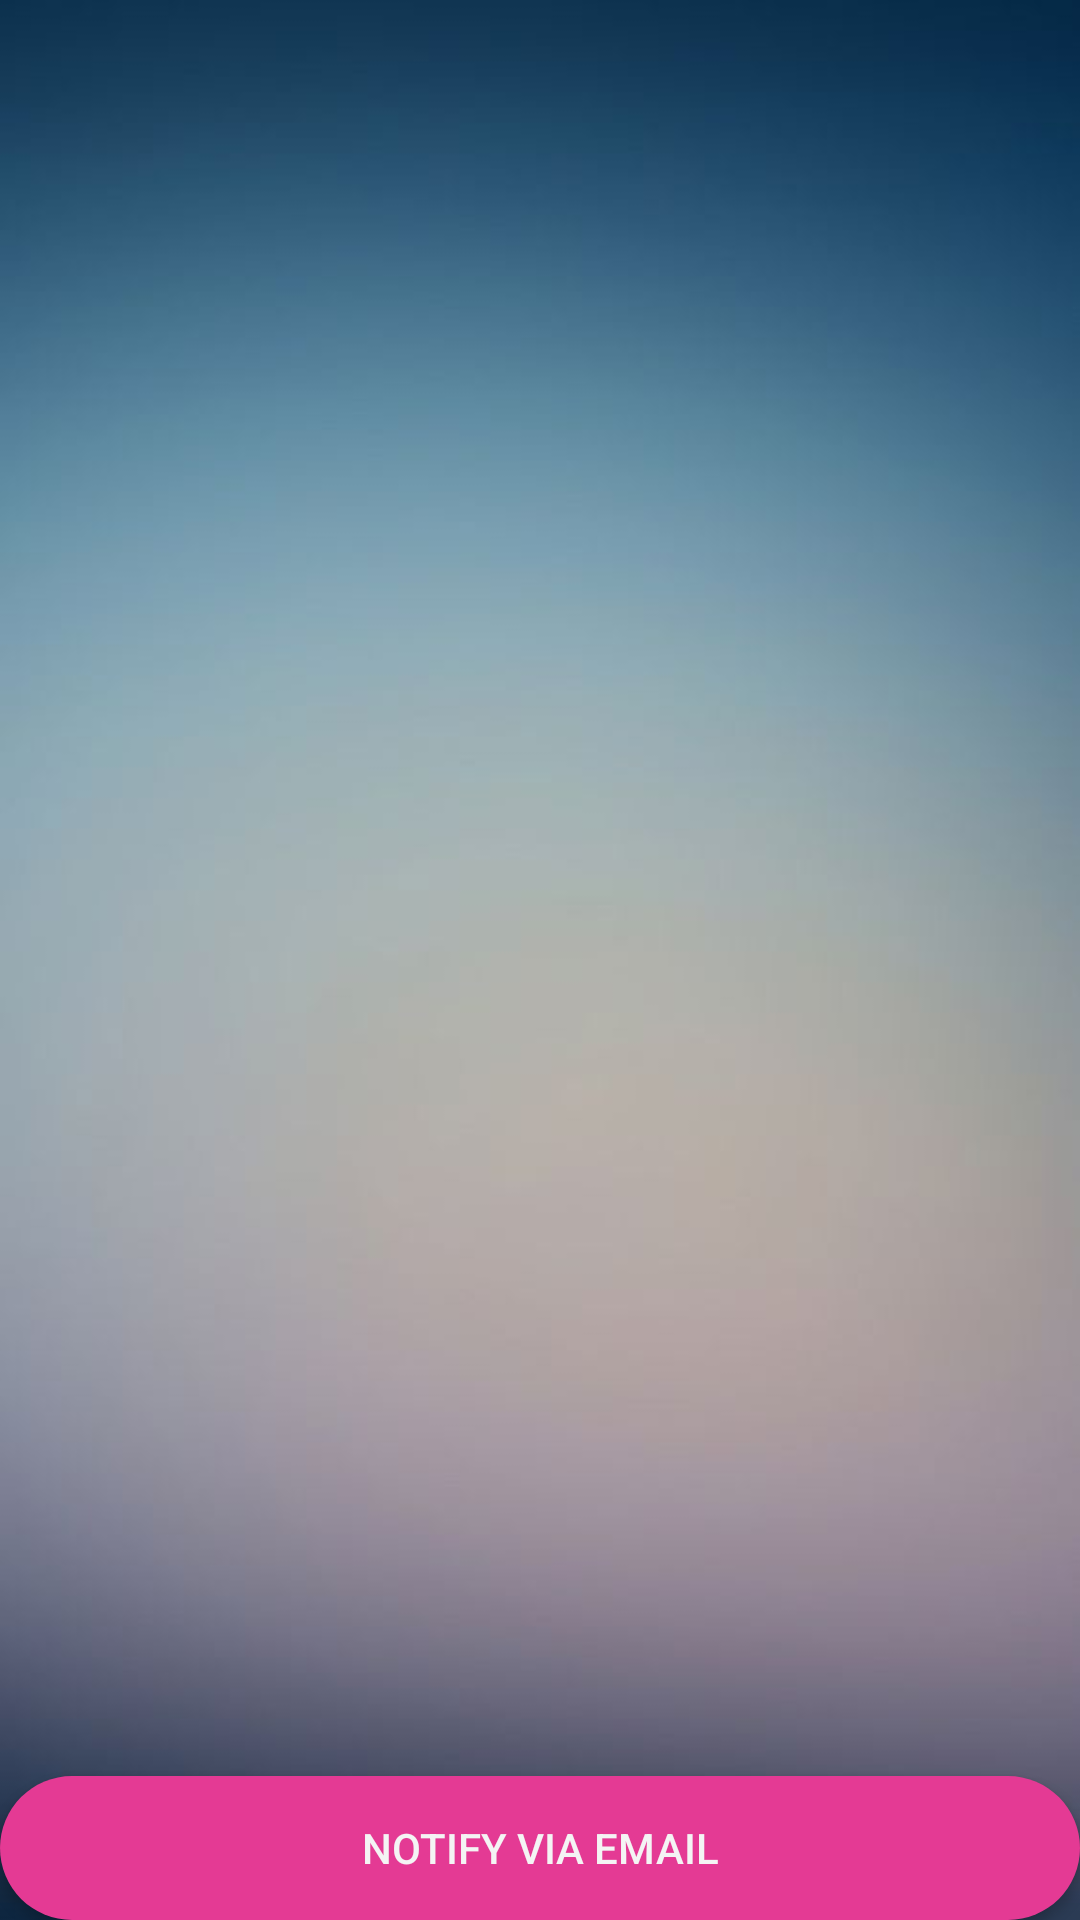

Android layout source for this screen:
<!-- AndroidManifest.xml: application theme AppTheme -->
<!-- res/layout/activity_display_short_attendance.xml -->
<?xml version="1.0" encoding="utf-8"?>
<RelativeLayout xmlns:android="http://schemas.android.com/apk/res/android"
    xmlns:app="http://schemas.android.com/apk/res-auto"
    xmlns:tools="http://schemas.android.com/tools"
    android:layout_width="match_parent"
    android:layout_height="match_parent"
    tools:context=".DisplayShortAttendance"
    android:background="@drawable/login">
    <ListView
        android:id="@+id/listView"
        android:layout_width="wrap_content"
        android:layout_height="400dp"
        android:layout_marginTop="20dp"
        android:layout_marginLeft="20dp"
        android:layout_marginRight="20dp" />

    <Button
        android:layout_width="match_parent"
        android:layout_height="wrap_content"
        android:layout_alignParentBottom="true"
        android:background="@drawable/profilebutton"
        android:textColor="@color/colorAccent1"
        android:id="@+id/notifyEmail"
        android:text="Notify via Email"/>
</RelativeLayout>
<!-- resources referenced by this layout -->
<resources>
  <color name="colorAccent1">#f4f4f4</color>
  <!-- drawable login: jpg bitmap (drawable-xhdpi, 12631 bytes) -->
  <!-- drawable profilebutton (drawable) -->
  <?xml version="1.0" encoding="utf-8"?>
  <shape xmlns:android="http://schemas.android.com/apk/res/android">
      <solid android:color="#E43A94"
          />
      <corners android:radius="200dp"/>
  
  </shape>
  <style name="AppTheme" parent="Theme.AppCompat.Light.NoActionBar">
          
          <item name="colorPrimary">@color/colorPrimary</item>
          <item name="colorPrimaryDark">@color/colorPrimaryDark</item>
          <item name="colorAccent">@color/colorAccent</item>
  
      </style>
  <color name="colorPrimary">#457CDB</color>
  <color name="colorPrimaryDark">#0A3150</color>
  <color name="colorAccent">#C7F1F8</color>
</resources>
